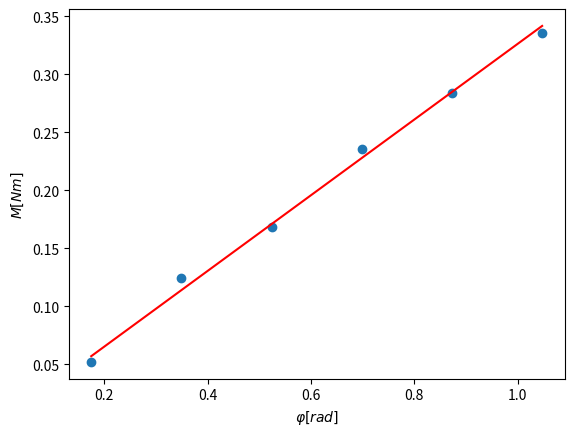

Reproduce this figure in Python.
#graf linearne regersije
import numpy as np
import matplotlib.pyplot as plt
from statistics import mean
M = [0.052, 0.124, 0.168, 0.236, 0.284, 0.336] #Nm
fi = [0.1745, 0.3491, 0.5236, 0.6981, 0.8727, 1.0472] #rad
xy=[]
x2=[]
for i in range(len(M)):
    xy.append(M[i]*fi[i])
    x2.append(fi[i]*fi[i])
Df=mean(xy)/mean(x2)
y=[]
for i in range(len(fi)):
    y.append(Df*fi[i])
print(Df)
plt.scatter(fi,M)
plt.plot(fi,y, color="red")
plt.xlabel("$\u03C6[rad]$")
plt.ylabel("$M[Nm]$")
plt.show()